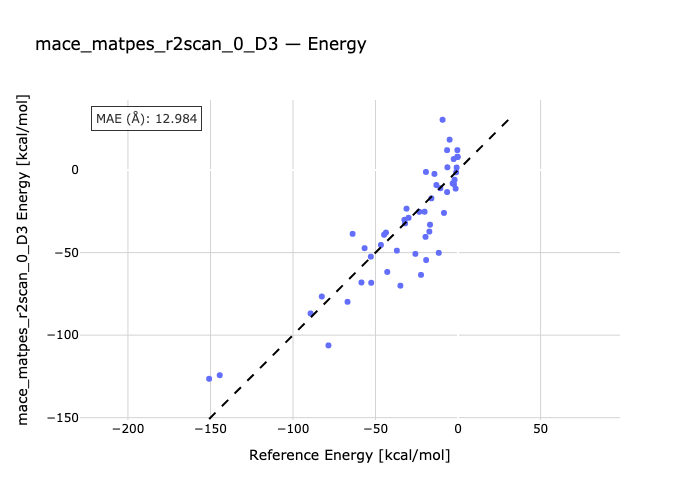

Data behind this chart, as committed beside it:
species, reference, predicted
C6H12O-H2O-H2O2-ethyl-g-butyrolactone, -150.8, -126.4
H2O-H2O2-C4H9NO2-C4H9NH2, -144.4, -124.3
H2O-C4H9CO2H-H2O2-C4H9CHO, -89.35, -86.84
H2O-C4H9SO2H-H2O2-C4H9SO3H, -82.55, -76.6
trans-2-pentene-pentanediol-H2O2, -78.51, -106.2
H2-methylcyclohexane-toluene, -66.96, -79.82
H2O-C4H9CHO-H2O2-pentanol, -63.89, -38.63
C2H5O_2-C2H4OH_2, -58.53, -68.1
diethyloxirane-3-hexene-H2O2-H2O, -56.64, -47.33
OS_C2H5_2-H2O-S_C2H5_2-H2O2, -52.85, -52.46
eq-methylcyclohexene-ax-methylcyclohexen…, -52.6, -68.28
H2-1-hexene-hexyne, -46.72, -45.35
H2-trans-2-pentene-2-pentyne, -44.82, -39.19
H2-2-pentyne-cis-2-pentene, -43.67, -37.85
2-pentyne-HCN-C2H5CCNCHCH3, -42.89, -61.72
H2-1-hexene-n-hexane, -37.08, -48.81
H2O-1-pentyne-C4H9CHO, -34.93, -70.03
COCl2-C3H7NH2-CO_2NHC3H7_2-HCl, -32.47, -30.12
H2-eq-methylcyclohexene-methylcyclohexan…, -32.1, -32.28
trans-2-pentene-C2H5CClCHCH3-HCl-Cl2, -31.22, -23.38
2-pentyne-C2H5CClCHCH3-HCl, -29.98, -28.92
1-pentene-Heptene-ethene, -25.84, -50.79
H2-pentanol-C4H9CHO, -23.47, -25.29
H2O-dimethyloxirane-butanediol, -22.45, -63.5
H2-dimethylpyrrole-methylpyridine, -20.27, -25.24
C4H9NHCONH2-NH3-C4H9NCO, -19.72, -40.46
C3H7CONH2-H2O-C3H7CN, -19.34, -54.5
H2O-propylfuran-H2S-propylthiophene, -19.45, -1.138
CO-HCON_C2H5_2-diethylamine, -17.39, -37.26
C3H7NCO-H2O-CO2-C3H7NH2, -16.98, -33.09
ethyl-g-butyrolactone-C3H7CO2C2H3, -16.14, -17.14
H2C-C5-CH2-heptatriyne, -14.3, -2.336
methylpyrazole-methylimidazole, -13.14, -9.063
1-pentene-H2O-pentanol, -11.68, -50.15
H2O-methylpyrrole-NH3-methylfuran, -10.7, -10.98
CO-C3H7CHCO-propyloxirane-H2CO, -9.39, 30.49
HCO2C5H11-CO-pentanol, -8.53, -25.96
H2-C3H7SH-C3H7S_2, -6.63, -13.32
pentadiene-ax-methylcyclohexene-ethene, -6.65, 12.07
methyl-d-valerolactone-hexandione, -6.45, 1.681
C2H5CO2CH3-C2H5CO2H-methanol-H2O, -5.11, 18.42
C4H9ONO-C4H9NO2, -3.25, -8.082
n-hexane-neo-hexane, -2.64, 6.675
methylcyclohexa-1,3-diene-methylcyclohex…, -2.48, -8.492
1-pentene-trans-2-pentene, -2.11, -5.856
H2-methylcyclohexa-1,3-diene-toluene, -1.47, -11.24
trans-2-pentene-cis-2-pentene, -1.15, -1.346
3-methylpentane-dimethylbutane, -0.86, 1.552
C2H5CONH2-C2H5CO2H-H2O-NH3, -0.43, 8.144
tetramethylpentane-n-nonane, -0.41, 12.08
C3H7CO2H-H2O-C3H7CONH2-NH3, -0.18, 7.901
